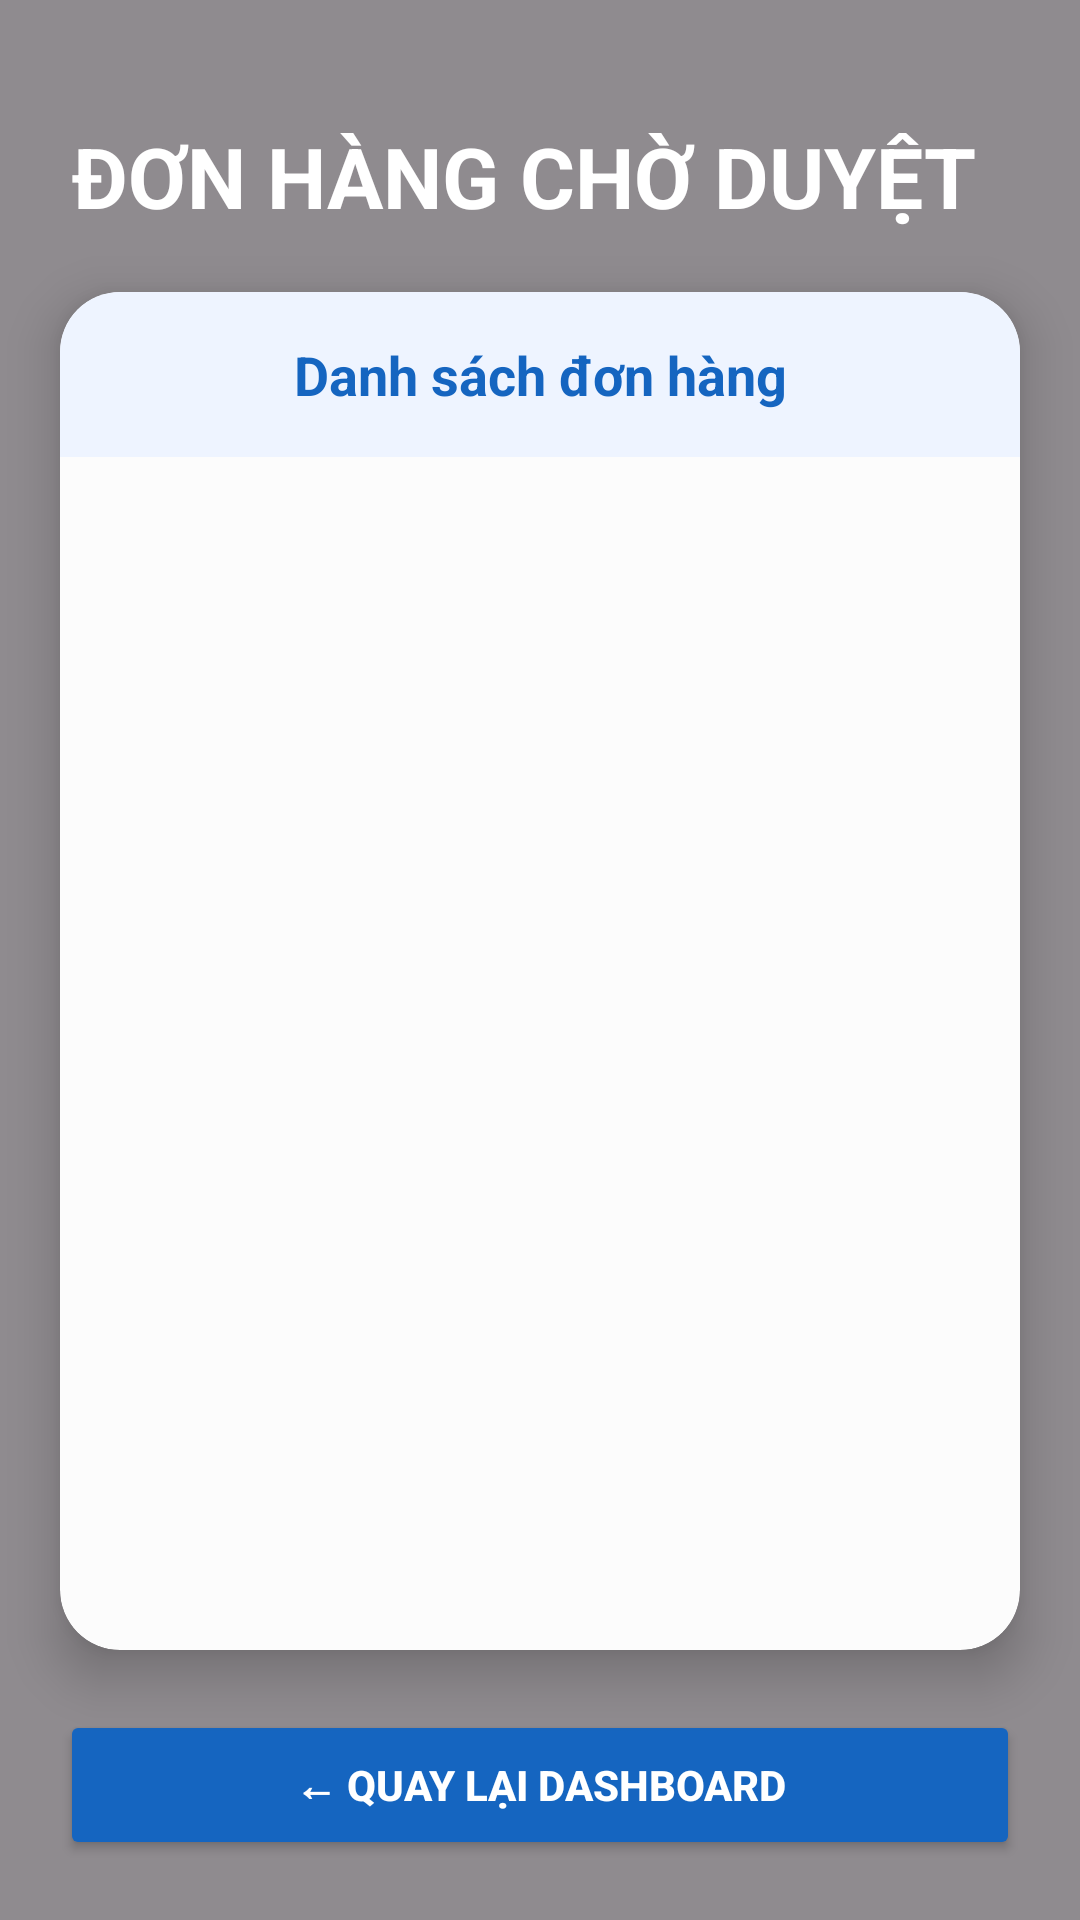

Here is an Android app screen rendered from its layout file. Give the layout XML and the strings, colors and styles it references.
<!-- AndroidManifest.xml: application theme Theme.Dulich -->
<!-- res/layout/activity_pending_orders.xml -->
<?xml version="1.0" encoding="utf-8"?>
<androidx.constraintlayout.widget.ConstraintLayout
    xmlns:android="http://schemas.android.com/apk/res/android"
    xmlns:app="http://schemas.android.com/apk/res-auto"
    android:layout_width="match_parent"
    android:layout_height="match_parent">

    
    <ImageView
        android:layout_width="0dp"
        android:layout_height="0dp"
        android:scaleType="centerCrop"
        android:src="@drawable/admin_bg"
        app:layout_constraintTop_toTopOf="parent"
        app:layout_constraintBottom_toBottomOf="parent"
        app:layout_constraintStart_toStartOf="parent"
        app:layout_constraintEnd_toEndOf="parent"/>

    
    <View
        android:layout_width="0dp"
        android:layout_height="0dp"
        android:background="#70000000"
        app:layout_constraintTop_toTopOf="parent"
        app:layout_constraintBottom_toBottomOf="parent"
        app:layout_constraintStart_toStartOf="parent"
        app:layout_constraintEnd_toEndOf="parent"/>

    
    <TextView
        android:id="@+id/tvTitle"
        android:layout_width="wrap_content"
        android:layout_height="wrap_content"
        android:text="ĐƠN HÀNG CHỜ DUYỆT"
        android:textStyle="bold"
        android:textSize="28sp"
        android:textColor="#FFFFFF"
        android:layout_marginTop="40dp"
        android:layout_marginStart="24dp"
        app:layout_constraintTop_toTopOf="parent"
        app:layout_constraintStart_toStartOf="parent"/>

    
    <androidx.cardview.widget.CardView
        android:id="@+id/cardPending"
        android:layout_width="0dp"
        android:layout_height="0dp"
        android:layout_margin="20dp"
        app:cardCornerRadius="20dp"
        app:cardElevation="10dp"
        app:cardBackgroundColor="#F9FFFFFF"
        app:layout_constraintTop_toBottomOf="@id/tvTitle"
        app:layout_constraintBottom_toTopOf="@id/btnBack"
        app:layout_constraintStart_toStartOf="parent"
        app:layout_constraintEnd_toEndOf="parent">

        <LinearLayout
            android:layout_width="match_parent"
            android:layout_height="match_parent"
            android:orientation="vertical">

            
            <TextView
                android:layout_width="match_parent"
                android:layout_height="55dp"
                android:gravity="center"
                android:text="Danh sách đơn hàng"
                android:textStyle="bold"
                android:textSize="18sp"
                android:textColor="#1565C0"
                android:background="#EEF4FF"/>

            <androidx.recyclerview.widget.RecyclerView
                android:id="@+id/recyclerPending"
                android:layout_width="match_parent"
                android:layout_height="0dp"
                android:layout_weight="1"
                android:padding="10dp"/>


        </LinearLayout>

    </androidx.cardview.widget.CardView>

    <Button
        android:id="@+id/btnBack"
        android:layout_width="0dp"
        android:layout_height="50dp"
        android:layout_margin="20dp"
        android:text="← Quay lại Dashboard"
        android:textStyle="bold"
        android:textColor="#FFFFFF"
        android:backgroundTint="#1565C0"
        app:layout_constraintBottom_toBottomOf="parent"
        app:layout_constraintStart_toStartOf="parent"
        app:layout_constraintEnd_toEndOf="parent"/>

</androidx.constraintlayout.widget.ConstraintLayout>
<!-- resources referenced by this layout -->
<resources>
  <style name="Theme.Dulich" parent="Base.Theme.Dulich" />
  <style name="Base.Theme.Dulich" parent="Theme.Material3.DayNight.NoActionBar">
          
          
      </style>
</resources>
